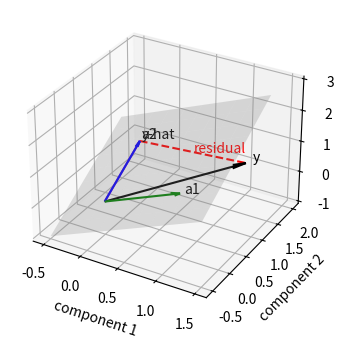

The script that saved this image:
import numpy as np, matplotlib; matplotlib.use("Agg"); import matplotlib.pyplot as plt
a1=np.array([1,0,1.]); a2=np.array([0,1,1.]); y=np.array([1,2,0.]); yh=np.array([0,1,1.])
fig=plt.figure(figsize=(6,4)); ax=fig.add_subplot(111,projection='3d')
s=np.linspace(-0.5,1.5,10); S,T=np.meshgrid(s,s); P=S[...,None]*a1+T[...,None]*a2
ax.plot_surface(P[...,0],P[...,1],P[...,2],alpha=0.25,color='gray')
for v,c,l in [(a1,'g','a1'),(a2,'m','a2'),(y,'k','y'),(yh,'b','y-hat')]:
    ax.quiver(0,0,0,*v,color=c,arrow_length_ratio=0.1); ax.text(*(v*1.05),l)
ax.plot(*zip(yh,y),'r--'); ax.text(*((y+yh)/2),"residual",color='r')
ax.set_xlabel("component 1"); ax.set_ylabel("component 2"); ax.set_zlabel("component 3")
plt.savefig("least-squares_projection.pdf", bbox_inches="tight")
